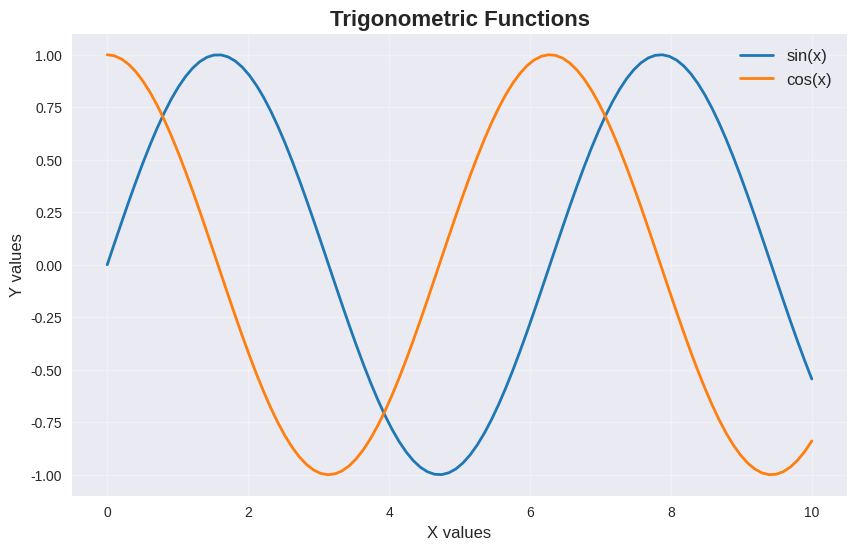
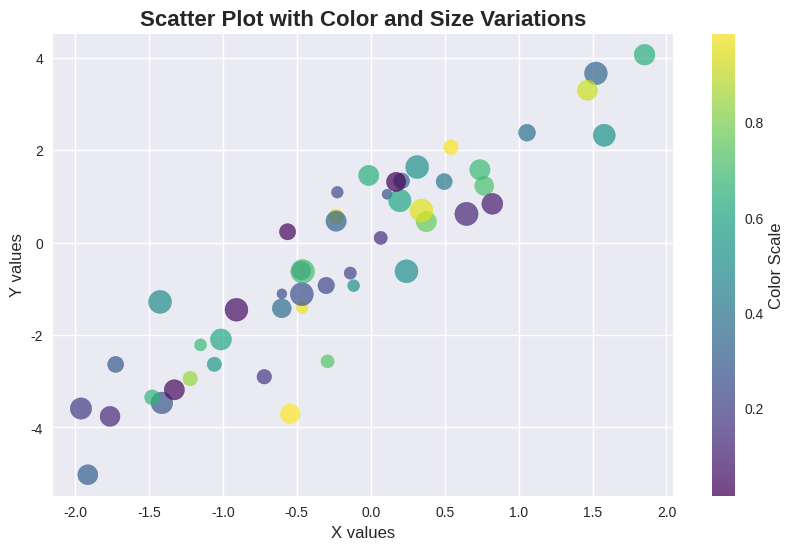
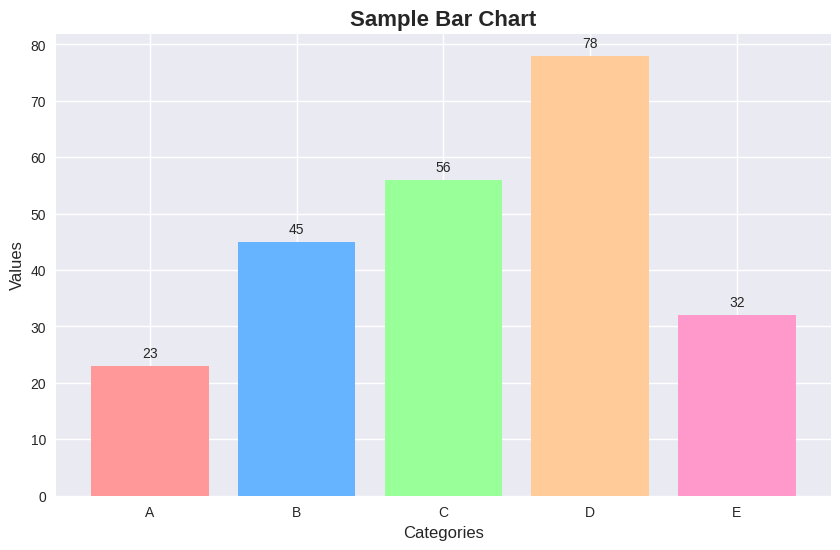
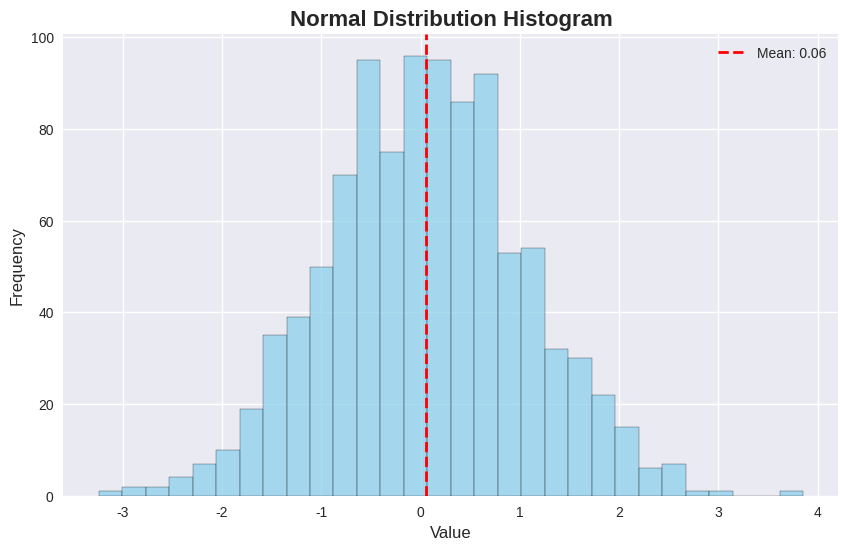
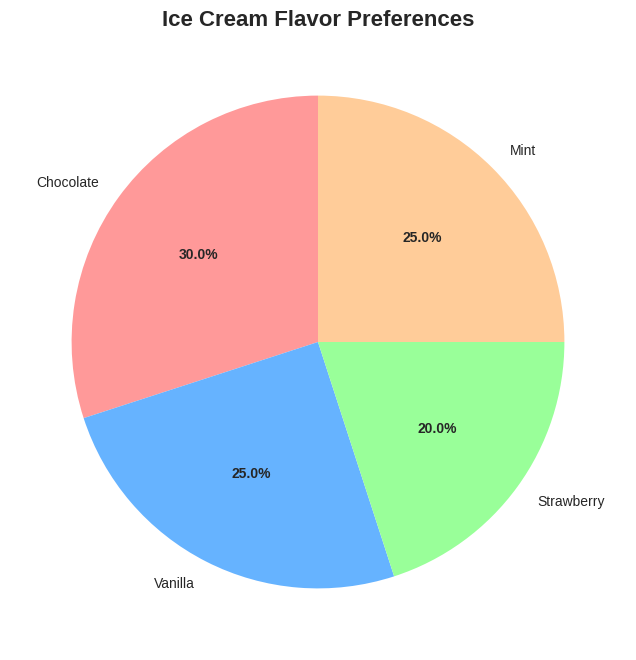
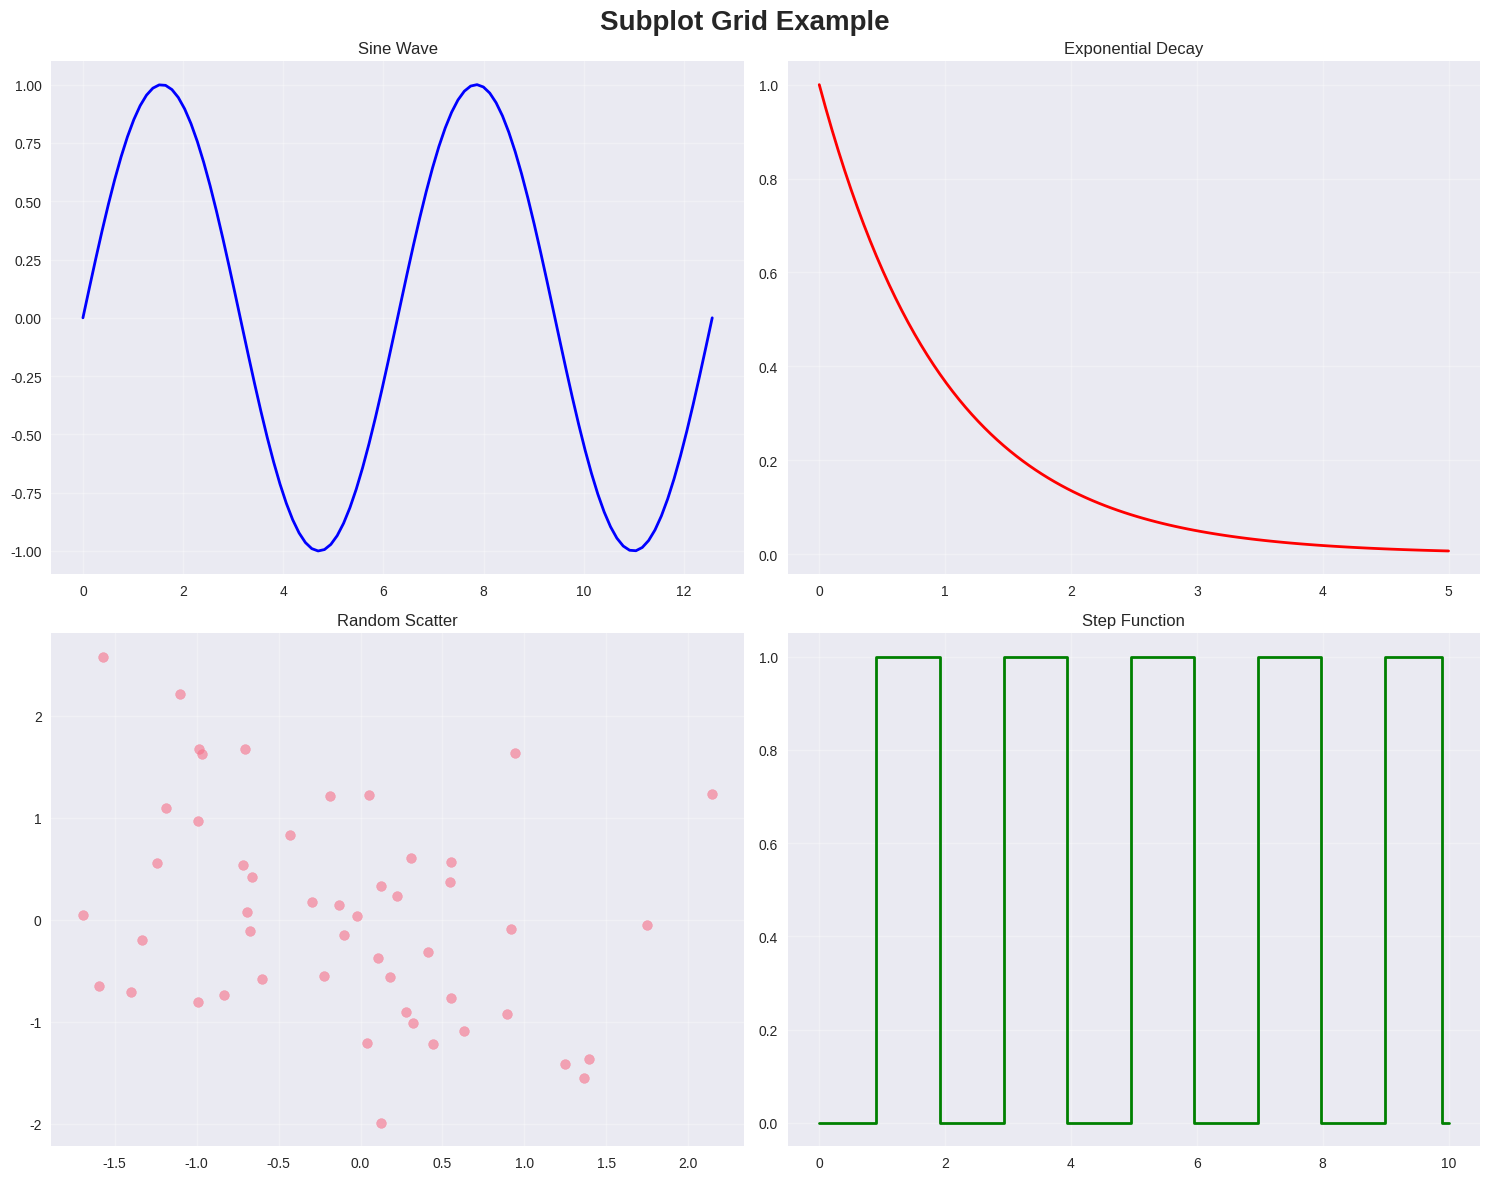
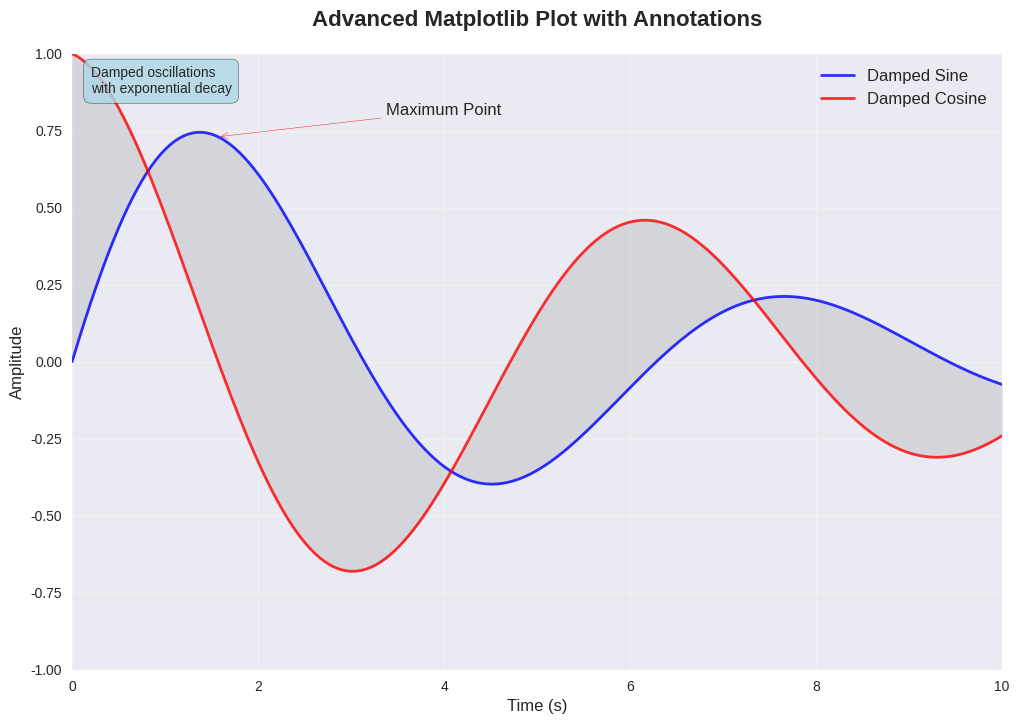

These charts were generated, in order, by the following Python code:
#!/usr/bin/env python3
"""
Matplotlib Sample Visualizations
A comprehensive example of various matplotlib plotting techniques
"""

import matplotlib.pyplot as plt
import numpy as np
import pandas as pd
from matplotlib.patches import Circle
import seaborn as sns

# Set style for better-looking plots
plt.style.use('seaborn-v0_8')
sns.set_palette("husl")

def create_sample_data():
    """Generate sample datasets for visualization"""
    np.random.seed(42)
    
    # Line plot data
    x_line = np.linspace(0, 10, 100)
    y_sin = np.sin(x_line)
    y_cos = np.cos(x_line)
    
    # Scatter plot data
    n_points = 50
    x_scatter = np.random.randn(n_points)
    y_scatter = 2 * x_scatter + np.random.randn(n_points)
    colors_scatter = np.random.rand(n_points)
    sizes_scatter = np.random.uniform(50, 300, n_points)
    
    # Bar chart data
    categories = ['A', 'B', 'C', 'D', 'E']
    values = [23, 45, 56, 78, 32]
    
    # Histogram data
    hist_data = np.random.normal(0, 1, 1000)
    
    # Pie chart data
    pie_labels = ['Chocolate', 'Vanilla', 'Strawberry', 'Mint']
    pie_sizes = [30, 25, 20, 25]
    
    return {
        'x_line': x_line, 'y_sin': y_sin, 'y_cos': y_cos,
        'x_scatter': x_scatter, 'y_scatter': y_scatter, 
        'colors_scatter': colors_scatter, 'sizes_scatter': sizes_scatter,
        'categories': categories, 'values': values,
        'hist_data': hist_data,
        'pie_labels': pie_labels, 'pie_sizes': pie_sizes
    }

def create_line_plot(data):
    """Create a line plot with multiple lines"""
    fig, ax = plt.subplots(figsize=(10, 6))
    
    ax.plot(data['x_line'], data['y_sin'], 
            label='sin(x)', linewidth=2, color='#1f77b4')
    ax.plot(data['x_line'], data['y_cos'], 
            label='cos(x)', linewidth=2, color='#ff7f0e')
    
    ax.set_title('Trigonometric Functions', fontsize=16, fontweight='bold')
    ax.set_xlabel('X values', fontsize=12)
    ax.set_ylabel('Y values', fontsize=12)
    ax.legend(fontsize=12)
    ax.grid(True, alpha=0.3)
    
    return fig

def create_scatter_plot(data):
    """Create a scatter plot with color and size variations"""
    fig, ax = plt.subplots(figsize=(10, 6))
    
    scatter = ax.scatter(data['x_scatter'], data['y_scatter'], 
                        c=data['colors_scatter'], s=data['sizes_scatter'],
                        alpha=0.7, cmap='viridis')
    
    ax.set_title('Scatter Plot with Color and Size Variations', 
                 fontsize=16, fontweight='bold')
    ax.set_xlabel('X values', fontsize=12)
    ax.set_ylabel('Y values', fontsize=12)
    
    # Add colorbar
    cbar = plt.colorbar(scatter)
    cbar.set_label('Color Scale', fontsize=12)
    
    return fig

def create_bar_chart(data):
    """Create a bar chart"""
    fig, ax = plt.subplots(figsize=(10, 6))
    
    bars = ax.bar(data['categories'], data['values'], 
                  color=['#ff9999', '#66b3ff', '#99ff99', '#ffcc99', '#ff99cc'])
    
    ax.set_title('Sample Bar Chart', fontsize=16, fontweight='bold')
    ax.set_xlabel('Categories', fontsize=12)
    ax.set_ylabel('Values', fontsize=12)
    
    # Add value labels on bars
    for bar in bars:
        height = bar.get_height()
        ax.text(bar.get_x() + bar.get_width()/2., height + 1,
                f'{int(height)}', ha='center', va='bottom', fontsize=10)
    
    return fig

def create_histogram(data):
    """Create a histogram"""
    fig, ax = plt.subplots(figsize=(10, 6))
    
    n, bins, patches = ax.hist(data['hist_data'], bins=30, alpha=0.7, 
                              color='skyblue', edgecolor='black')
    
    ax.set_title('Normal Distribution Histogram', fontsize=16, fontweight='bold')
    ax.set_xlabel('Value', fontsize=12)
    ax.set_ylabel('Frequency', fontsize=12)
    
    # Add mean line
    mean_val = np.mean(data['hist_data'])
    ax.axvline(mean_val, color='red', linestyle='--', linewidth=2, 
               label=f'Mean: {mean_val:.2f}')
    ax.legend()
    
    return fig

def create_pie_chart(data):
    """Create a pie chart"""
    fig, ax = plt.subplots(figsize=(8, 8))
    
    colors = ['#ff9999', '#66b3ff', '#99ff99', '#ffcc99']
    wedges, texts, autotexts = ax.pie(data['pie_sizes'], labels=data['pie_labels'],
                                     autopct='%1.1f%%', colors=colors, startangle=90)
    
    ax.set_title('Ice Cream Flavor Preferences', fontsize=16, fontweight='bold')
    
    # Make percentage text bold
    for autotext in autotexts:
        autotext.set_fontweight('bold')
        autotext.set_fontsize(10)
    
    return fig

def create_subplot_grid():
    """Create a grid of subplots"""
    fig, axes = plt.subplots(2, 2, figsize=(15, 12))
    fig.suptitle('Subplot Grid Example', fontsize=20, fontweight='bold')
    
    # Top left: Line plot
    x = np.linspace(0, 4*np.pi, 100)
    axes[0, 0].plot(x, np.sin(x), 'b-', linewidth=2)
    axes[0, 0].set_title('Sine Wave')
    axes[0, 0].grid(True, alpha=0.3)
    
    # Top right: Exponential curve
    x = np.linspace(0, 5, 100)
    axes[0, 1].plot(x, np.exp(-x), 'r-', linewidth=2)
    axes[0, 1].set_title('Exponential Decay')
    axes[0, 1].grid(True, alpha=0.3)
    
    # Bottom left: Random scatter
    x = np.random.randn(50)
    y = np.random.randn(50)
    axes[1, 0].scatter(x, y, alpha=0.6, s=50)
    axes[1, 0].set_title('Random Scatter')
    axes[1, 0].grid(True, alpha=0.3)
    
    # Bottom right: Step function
    x = np.linspace(0, 10, 100)
    y = np.floor(x) % 2
    axes[1, 1].step(x, y, 'g-', linewidth=2)
    axes[1, 1].set_title('Step Function')
    axes[1, 1].grid(True, alpha=0.3)
    
    plt.tight_layout()
    return fig

def create_advanced_plot():
    """Create an advanced plot with annotations and custom styling"""
    fig, ax = plt.subplots(figsize=(12, 8))
    
    # Generate data
    x = np.linspace(0, 10, 200)
    y1 = np.sin(x) * np.exp(-x/5)
    y2 = np.cos(x) * np.exp(-x/8)
    
    # Plot lines
    ax.plot(x, y1, 'b-', linewidth=2, label='Damped Sine', alpha=0.8)
    ax.plot(x, y2, 'r-', linewidth=2, label='Damped Cosine', alpha=0.8)
    
    # Fill between curves
    ax.fill_between(x, y1, y2, alpha=0.2, color='gray')
    
    # Add annotations
    ax.annotate('Maximum Point', xy=(np.pi/2, np.exp(-np.pi/10)), 
                xytext=(4, 0.8), arrowprops=dict(arrowstyle='->', color='red'),
                fontsize=12, ha='center')
    
    # Customize plot
    ax.set_title('Advanced Matplotlib Plot with Annotations', 
                 fontsize=16, fontweight='bold', pad=20)
    ax.set_xlabel('Time (s)', fontsize=12)
    ax.set_ylabel('Amplitude', fontsize=12)
    ax.legend(fontsize=12, loc='upper right')
    ax.grid(True, alpha=0.3)
    
    # Set axis limits
    ax.set_xlim(0, 10)
    ax.set_ylim(-1, 1)
    
    # Add text box
    textstr = 'Damped oscillations\nwith exponential decay'
    props = dict(boxstyle='round,pad=0.5', facecolor='lightblue', alpha=0.8)
    ax.text(0.02, 0.98, textstr, transform=ax.transAxes, fontsize=10,
            verticalalignment='top', bbox=props)
    
    return fig

def main():
    """Main function to generate and display all plots"""
    print("Generating matplotlib sample visualizations...")
    
    # Create sample data
    data = create_sample_data()
    
    # Generate all plots
    plots = {
        'Line Plot': create_line_plot(data),
        'Scatter Plot': create_scatter_plot(data),
        'Bar Chart': create_bar_chart(data),
        'Histogram': create_histogram(data),
        'Pie Chart': create_pie_chart(data),
        'Subplot Grid': create_subplot_grid(),
        'Advanced Plot': create_advanced_plot()
    }
    
    # Save all plots
    for name, fig in plots.items():
        filename = f"{name.lower().replace(' ', '_')}.png"
        fig.savefig(filename, dpi=300, bbox_inches='tight')
        print(f"Saved: {filename}")
    
    # Show all plots
    plt.show()
    
    print("\nAll plots generated successfully!")
    print("Files saved:")
    for name in plots.keys():
        filename = f"{name.lower().replace(' ', '_')}.png"
        print(f"  - {filename}")

if __name__ == "__main__":
    main()
